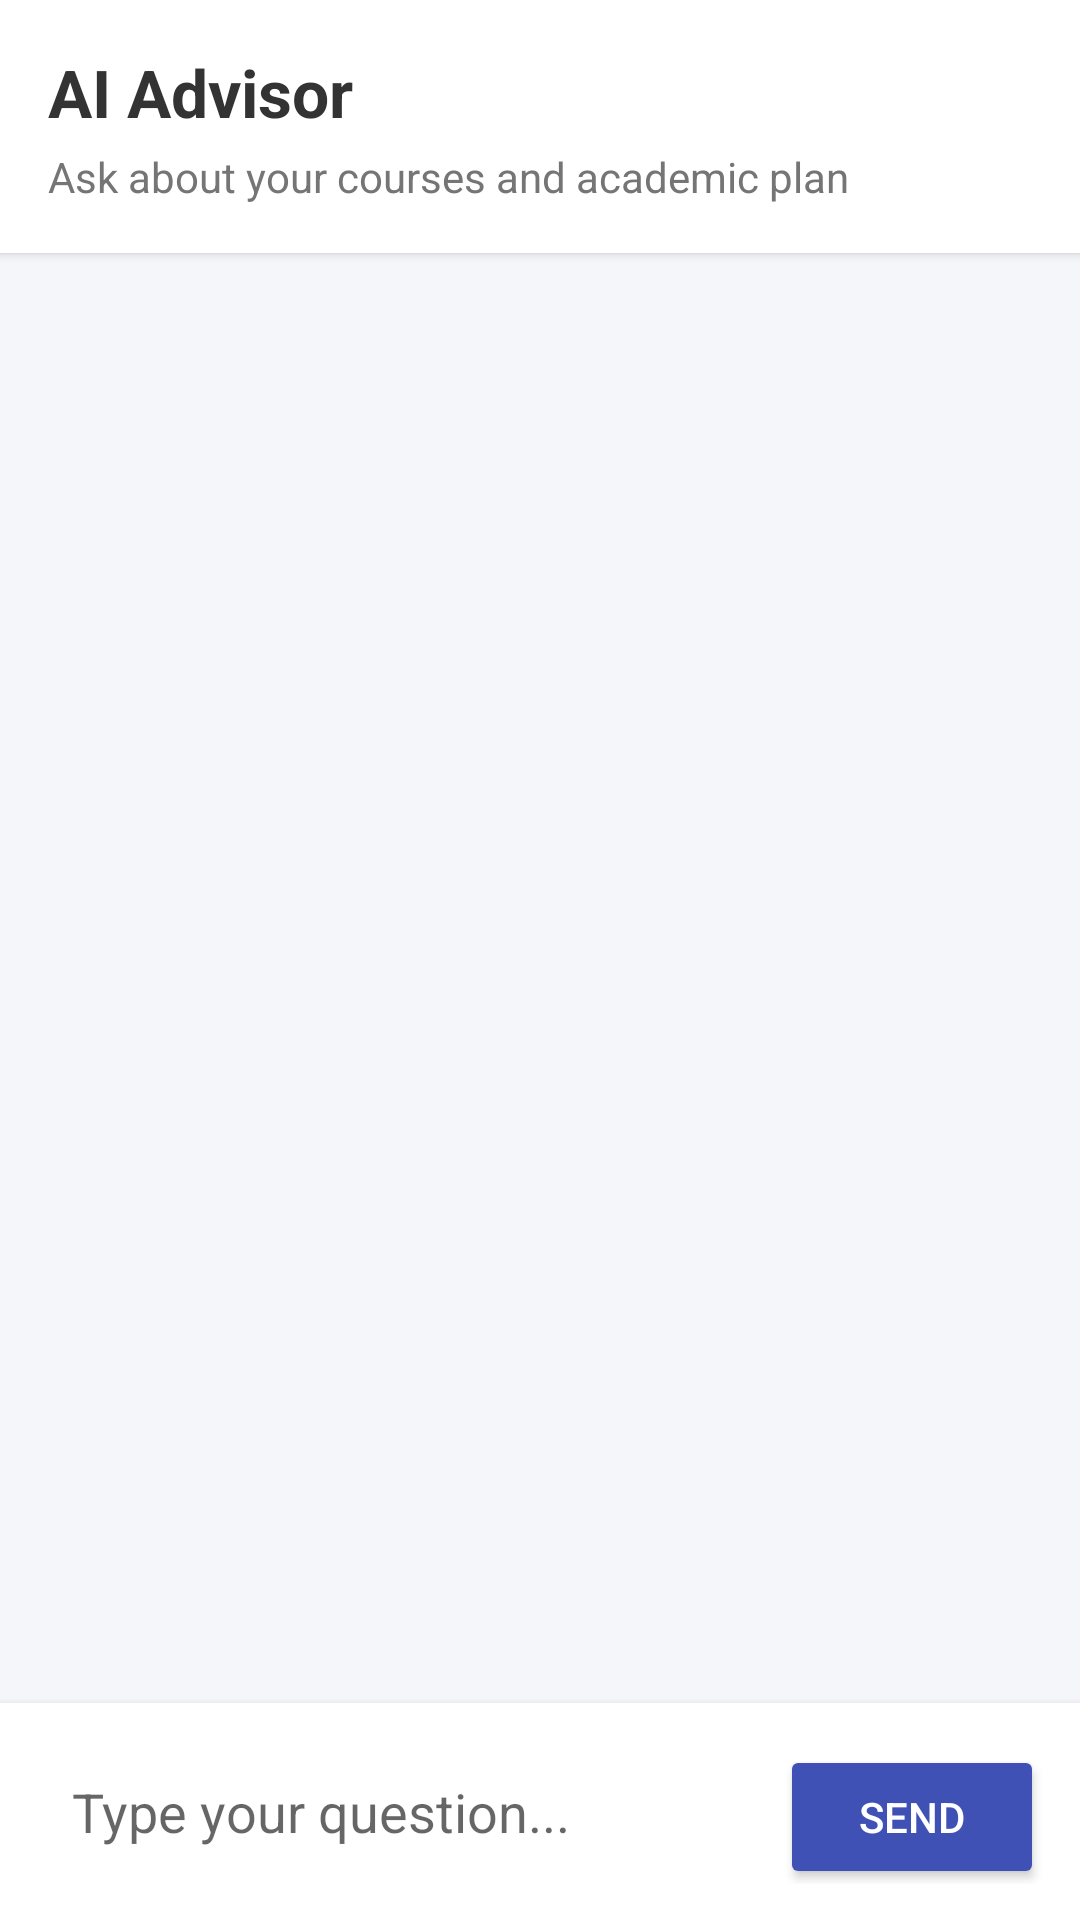

Here is an Android app screen rendered from its layout file. Give the layout XML and the strings, colors and styles it references.
<!-- AndroidManifest.xml: application theme Theme.MaterialComponents.DayNight.NoActionBar -->
<!-- res/layout/fragment_ai_advisor.xml -->
<?xml version="1.0" encoding="utf-8"?>
<LinearLayout xmlns:android="http://schemas.android.com/apk/res/android"
    android:layout_width="match_parent"
    android:layout_height="match_parent"
    android:orientation="vertical"
    android:background="#F5F6FA">

    <LinearLayout
        android:layout_width="match_parent"
        android:layout_height="wrap_content"
        android:orientation="vertical"
        android:padding="16dp"
        android:background="#FFFFFF"
        android:elevation="2dp">
        <TextView
            android:layout_width="wrap_content"
            android:layout_height="wrap_content"
            android:text="AI Advisor"
            android:textSize="22sp"
            android:textStyle="bold"
            android:textColor="#333333" />
        <TextView
            android:layout_width="wrap_content"
            android:layout_height="wrap_content"
            android:text="Ask about your courses and academic plan"
            android:textSize="14sp"
            android:textColor="#757575"
            android:layout_marginTop="4dp" />
    </LinearLayout>

    <androidx.recyclerview.widget.RecyclerView
        android:id="@+id/rvChat"
        android:layout_width="match_parent"
        android:layout_height="0dp"
        android:layout_weight="1"
        android:clipToPadding="false"
        android:padding="16dp" />

    <LinearLayout
        android:layout_width="match_parent"
        android:layout_height="wrap_content"
        android:orientation="horizontal"
        android:padding="12dp"
        android:background="#FFFFFF"
        android:elevation="4dp">

        <EditText
            android:id="@+id/etMessage"
            android:layout_width="0dp"
            android:layout_height="wrap_content"
            android:layout_weight="1"
            android:hint="Type your question..."
            android:background="@android:color/transparent"
            android:padding="12dp"
            android:maxLines="4" />

        <Button
            android:id="@+id/btnSend"
            android:layout_width="wrap_content"
            android:layout_height="wrap_content"
            android:text="Send"
            android:backgroundTint="#3F51B5"
            android:textColor="#FFFFFF" />
    </LinearLayout>
</LinearLayout>
<!-- resources referenced by this layout -->
<resources>

</resources>
